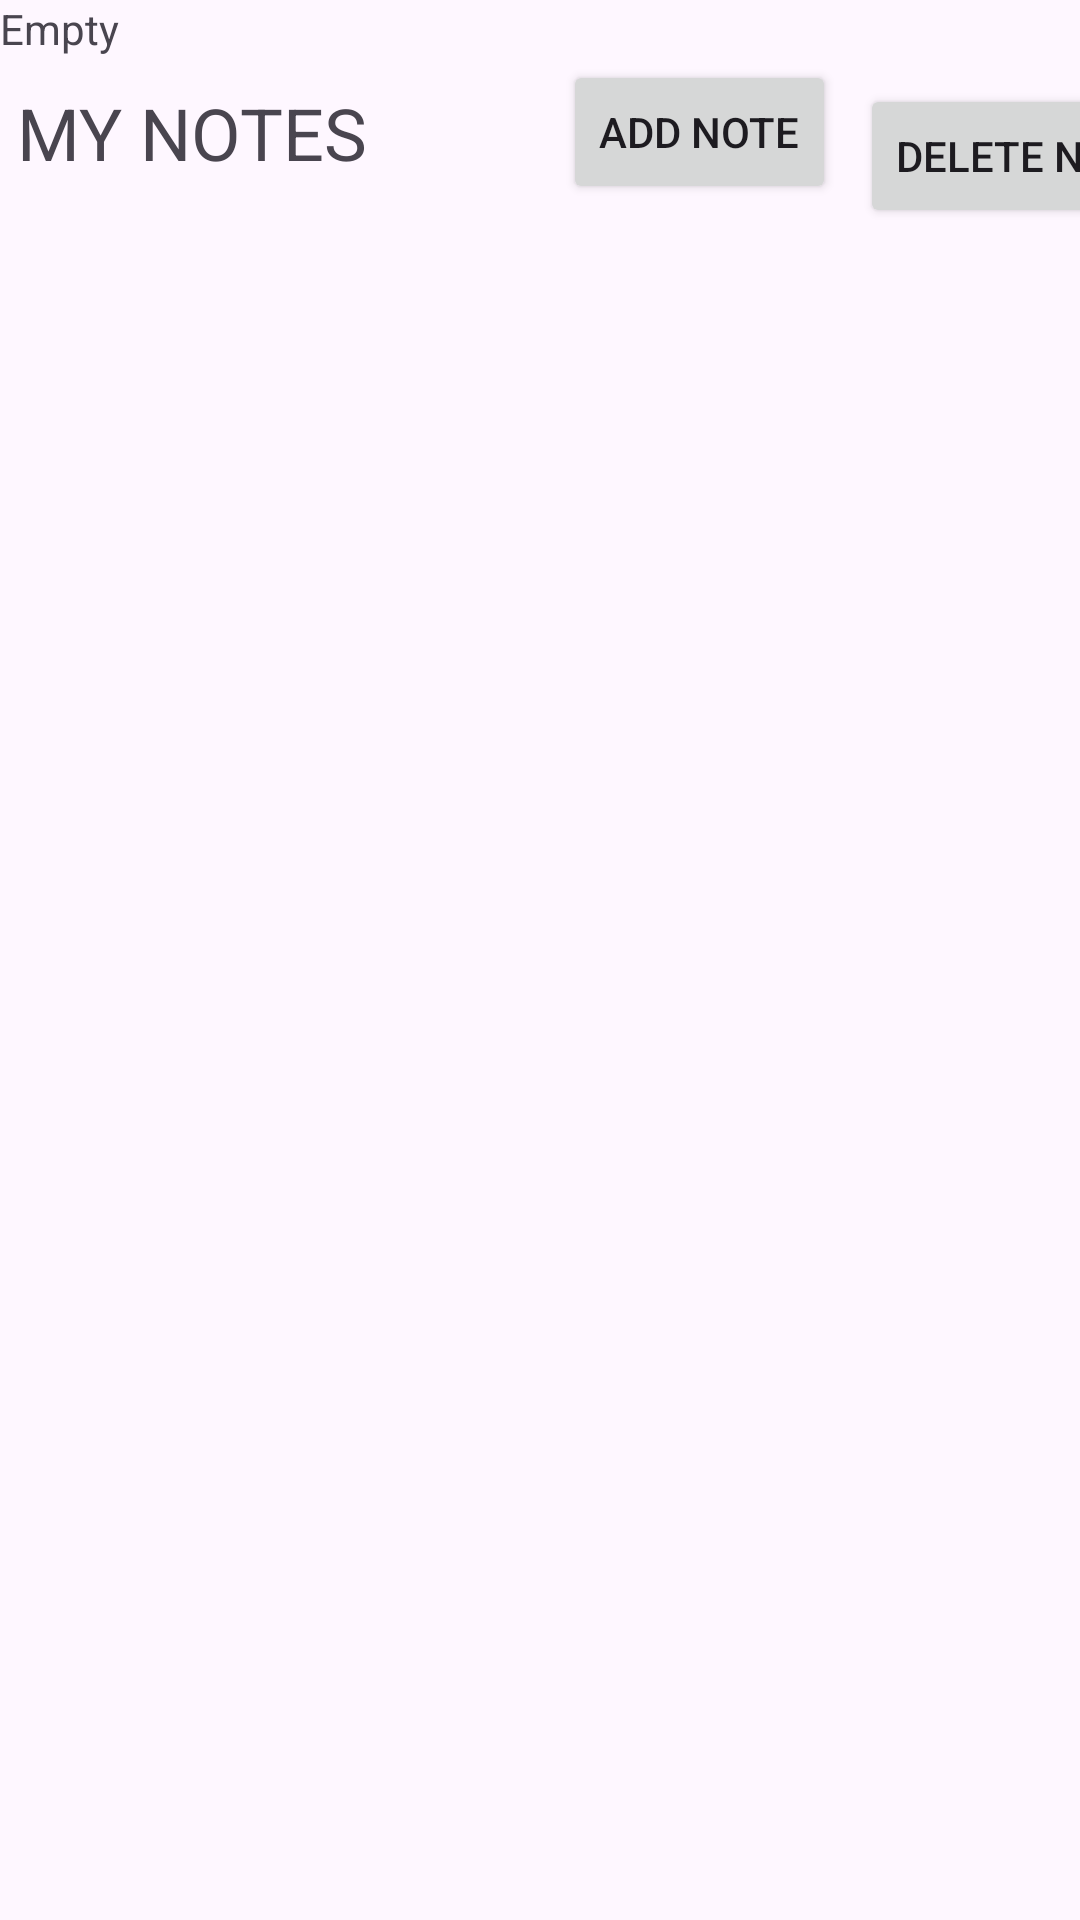

Reconstruct the res/layout file that produces this screen, plus the resources it refers to.
<!-- AndroidManifest.xml: application theme Theme.MADT_LAB4 -->
<!-- res/layout/activity_main.xml -->
<?xml version="1.0" encoding="utf-8"?>
<androidx.constraintlayout.widget.ConstraintLayout xmlns:android="http://schemas.android.com/apk/res/android"
    xmlns:app="http://schemas.android.com/apk/res-auto"
    xmlns:tools="http://schemas.android.com/tools"
    android:id="@+id/main"
    android:layout_width="match_parent"
    android:layout_height="match_parent"
    tools:context=".MainActivity">


    <TextView
        android:id="@+id/textView"
        android:layout_width="wrap_content"
        android:layout_height="wrap_content"
        android:layout_marginTop="28dp"
        android:text="@string/my_notes"
        android:textSize="24sp"
        app:layout_constraintEnd_toEndOf="parent"
        app:layout_constraintHorizontal_bias="0.023"
        app:layout_constraintStart_toStartOf="parent"
        app:layout_constraintTop_toTopOf="parent" />

    <ListView
        android:id="@+id/noteList"
        android:layout_width="match_parent"
        android:layout_height="0dp"
        android:layout_marginTop="100dp"
        android:background="@null"
        android:paddingStart="20dp"
        android:paddingTop="10dp"
        android:paddingEnd="20sp"
        app:layout_constraintStart_toStartOf="parent"
        app:layout_constraintTop_toTopOf="parent" />

    <TextView
        android:id="@+id/emptyTV"
        android:layout_width="match_parent"
        android:layout_height="wrap_content"
        android:text="@string/empty"

        app:layout_constraintBottom_toBottomOf="parent"
        app:layout_constraintTop_toTopOf="parent"
        app:layout_constraintVertical_bias="0.0"
        tools:layout_editor_absoluteX="0dp" />

    <Button
        android:id="@+id/addNoteBTN"
        android:layout_width="wrap_content"
        android:layout_height="wrap_content"
        android:layout_marginEnd="8dp"
        android:text="@string/add_note"
        app:layout_constraintBottom_toBottomOf="parent"
        app:layout_constraintEnd_toStartOf="@+id/deleteNoteBTN"
        app:layout_constraintTop_toTopOf="@+id/emptyTV"
        app:layout_constraintVertical_bias="0.034" />

    <Button
        android:id="@+id/deleteNoteBTN"
        android:layout_width="wrap_content"
        android:layout_height="wrap_content"
        android:layout_marginStart="164dp"
        android:layout_marginTop="28dp"
        android:text="@string/delete_note"
        app:layout_constraintStart_toEndOf="@+id/textView"
        app:layout_constraintTop_toTopOf="parent" />

</androidx.constraintlayout.widget.ConstraintLayout>
<!-- resources referenced by this layout -->
<resources>
  <string name="add_note">Add Note</string>
  <string name="delete_note">Delete Note</string>
  <string name="empty">Empty</string>
  <string name="my_notes">MY NOTES</string>
  <style name="Theme.MADT_LAB4" parent="Base.Theme.MADT_LAB4" />
  <style name="Base.Theme.MADT_LAB4" parent="Theme.Material3.DayNight.NoActionBar">
          
          
      </style>
</resources>
